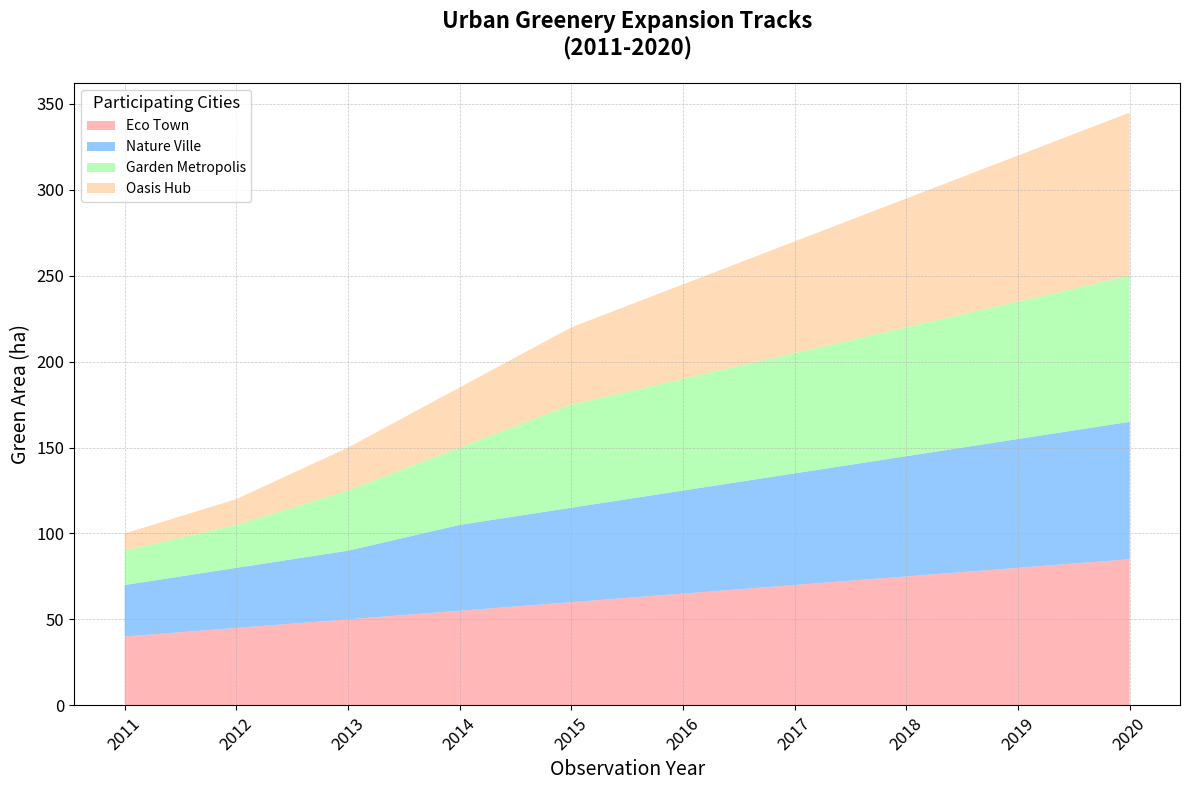

The script that saved this image:
import matplotlib.pyplot as plt
import numpy as np

# Years of observation
years = np.arange(2011, 2021)

# Artificial data: Green space (in hectares) designated by different cities each year
green_space = {
    'Eco Town': np.array([40, 45, 50, 55, 60, 65, 70, 75, 80, 85]),
    'Nature Ville': np.array([30, 35, 40, 50, 55, 60, 65, 70, 75, 80]),
    'Garden Metropolis': np.array([20, 25, 35, 45, 60, 65, 70, 75, 80, 85]),
    'Oasis Hub': np.array([10, 15, 25, 35, 45, 55, 65, 75, 85, 95])
    # Removed 'Green City'
}

colors = ['#ff9999','#66b3ff','#99ff99','#ffcc99']

plt.figure(figsize=(12, 8))
plt.stackplot(years, green_space.values(), labels=green_space.keys(), colors=colors, alpha=0.7)

plt.title('Urban Greenery Expansion Tracks\n(2011-2020)', fontsize=16, weight='bold', pad=20)
plt.xlabel('Observation Year', fontsize=14)
plt.ylabel('Green Area (ha)', fontsize=14)

plt.xticks(years, rotation=45)
plt.grid(True, linestyle='--', linewidth=0.5, alpha=0.7)
plt.tick_params(axis='both', which='major', labelsize=12)

plt.legend(title='Participating Cities', title_fontsize=12, fontsize=10, loc='upper left')

plt.tight_layout()
plt.show()
